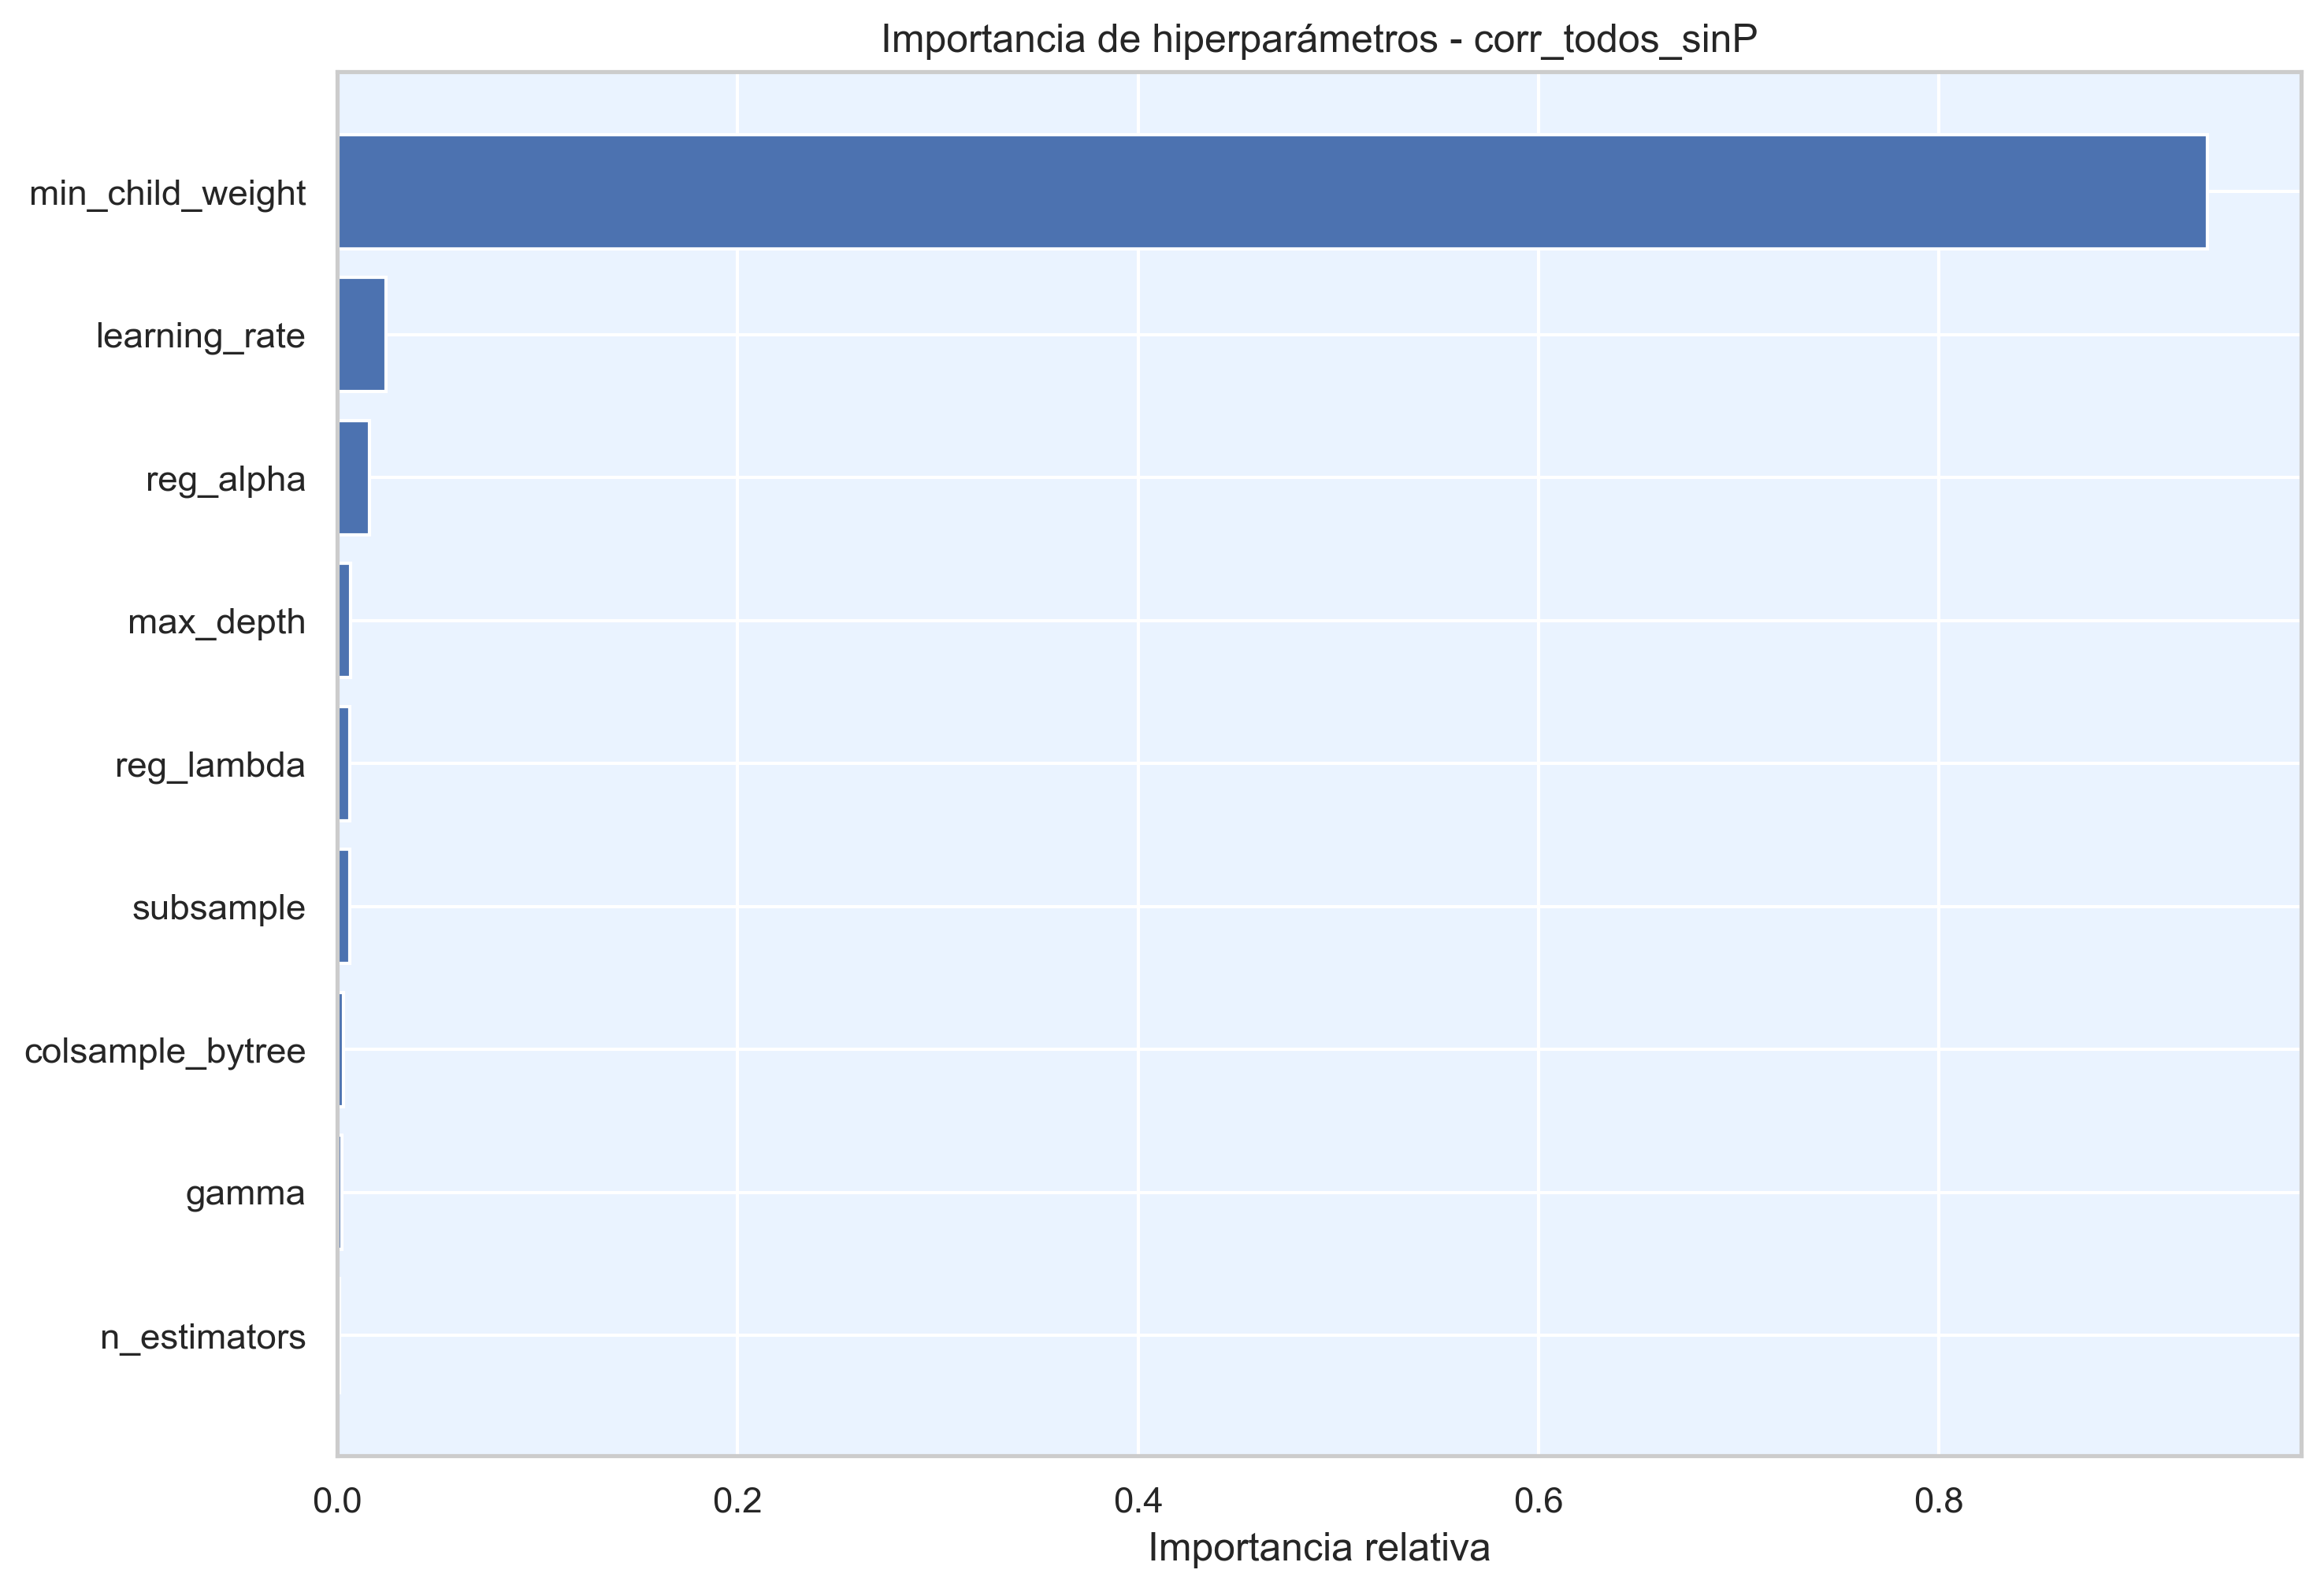

The table this chart was drawn from, first rows:
hiperparametro, importancia
min_child_weight, 0.9343
learning_rate, 0.02441
reg_alpha, 0.01585
max_depth, 0.006604
reg_lambda, 0.006319
subsample, 0.006151
colsample_bytree, 0.002863
gamma, 0.002378
n_estimators, 0.001165
